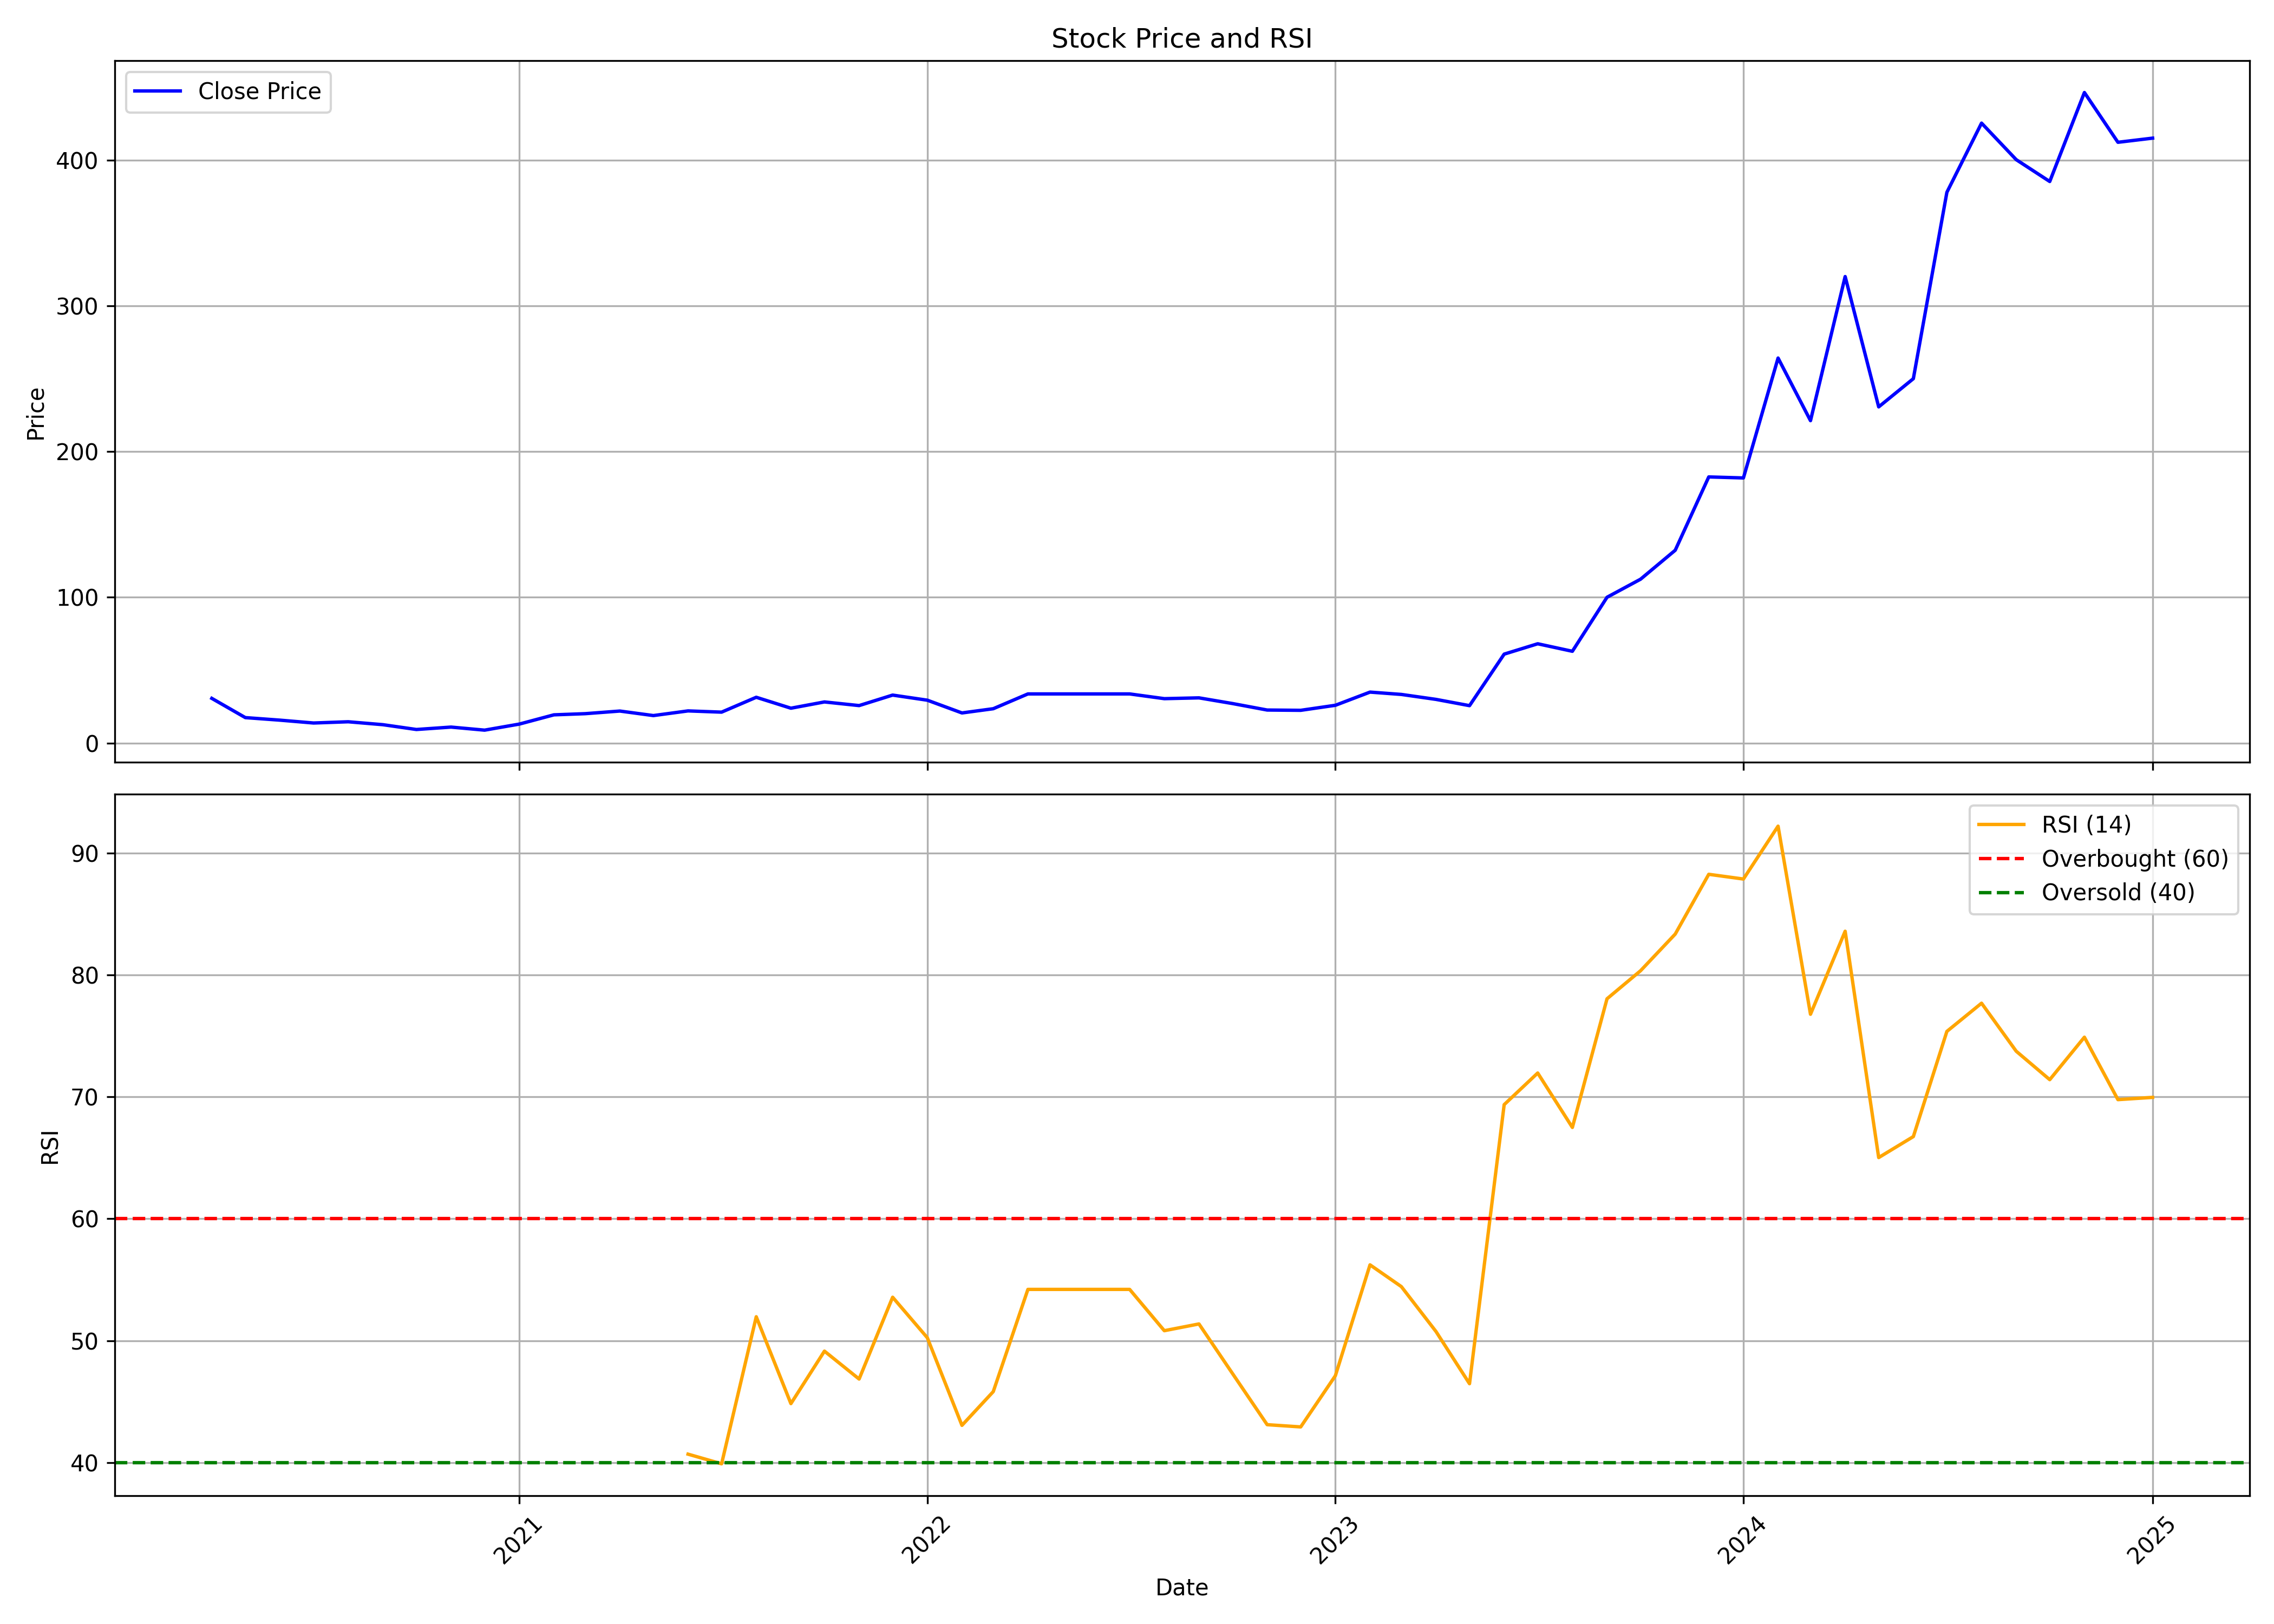

Values plotted in this chart, from the file beside it:
, Unnamed: 0.1, Unnamed: 0, date, symbol, open, high, low, close, volume, rsi
0, 0, 0, 2020-04-01, S&SPOWER, 14.4, 35.6, 14.4, 30.7, 34893, 
1, 1, 1, 2020-05-01, S&SPOWER, 30.7, 30.7, 13.8, 17.5, 43629, 
2, 2, 2, 2020-06-01, S&SPOWER, 18.35, 19.15, 15.5, 15.75, 63020, 
3, 3, 3, 2020-07-01, S&SPOWER, 15.75, 16.5, 13.6, 13.8, 58917, 
4, 4, 4, 2020-08-01, S&SPOWER, 13.75, 15.95, 13.25, 14.65, 55779, 
5, 5, 5, 2020-09-01, S&SPOWER, 14.5, 15.7, 12.4, 12.65, 36998, 
6, 6, 6, 2020-10-01, S&SPOWER, 12.65, 13.1, 9.3, 9.35, 16373, 
7, 7, 7, 2020-11-01, S&SPOWER, 9.0, 11.0, 8.1, 11.0, 11776, 
8, 8, 8, 2020-12-01, S&SPOWER, 11.55, 12.1, 8.85, 8.9, 5833, 
9, 9, 9, 2021-01-01, S&SPOWER, 8.85, 15.8, 8.85, 13.05, 41297, 
10, 10, 10, 2021-02-01, S&SPOWER, 13.05, 19.4, 12.45, 19.4, 70812, 
11, 11, 11, 2021-03-01, S&SPOWER, 20.35, 24.65, 18.4, 20.2, 282958, 
12, 12, 12, 2021-04-01, S&SPOWER, 19.55, 22.75, 19.0, 22.0, 27108, 
13, 13, 13, 2021-05-01, S&SPOWER, 22.0, 22.25, 18.75, 18.9, 117036, 
14, 14, 14, 2021-06-01, S&SPOWER, 19.8, 27.95, 19.0, 22.1, 140531, 40.69
15, 15, 15, 2021-07-01, S&SPOWER, 22.1, 22.7, 19.3, 21.25, 47089, 39.9
16, 16, 16, 2021-08-01, S&SPOWER, 22.2, 35.6, 18.35, 31.45, 264581, 51.96
17, 17, 17, 2021-09-01, S&SPOWER, 29.9, 29.9, 21.15, 23.95, 33220, 44.84
18, 18, 18, 2021-10-01, S&SPOWER, 23.9, 32.95, 23.9, 28.25, 81237, 49.14
19, 19, 19, 2021-11-01, S&SPOWER, 29.5, 38.65, 24.4, 25.75, 52243, 46.85
20, 20, 20, 2021-12-01, S&SPOWER, 24.95, 36.2, 22.7, 32.95, 37507, 53.56
21, 21, 21, 2022-01-01, S&SPOWER, 32.95, 32.95, 29.45, 29.45, 312, 50.24
22, 22, 22, 2022-02-01, S&SPOWER, 28.0, 28.0, 20.2, 20.7, 13012, 43.06
23, 23, 23, 2022-03-01, S&SPOWER, 20.7, 27.1, 19.7, 23.6, 14243, 45.82
24, 24, 24, 2022-04-01, S&SPOWER, 23.6, 37.0, 22.5, 33.75, 48212, 54.21
25, 25, 25, 2022-05-01, S&SPOWER, 33.75, 33.75, 33.75, 33.75, 0, 54.21
26, 26, 26, 2022-06-01, S&SPOWER, 33.75, 33.75, 33.75, 33.75, 0, 54.21
27, 27, 27, 2022-07-01, S&SPOWER, 33.75, 33.75, 33.75, 33.75, 0, 54.21
28, 28, 28, 2022-08-01, S&SPOWER, 32.1, 32.1, 30.5, 30.5, 30, 50.82
29, 29, 29, 2022-09-01, S&SPOWER, 29.0, 31.05, 17.55, 31.05, 47497, 51.37
30, 30, 30, 2022-10-01, S&SPOWER, 32.55, 32.6, 25.3, 27.15, 42575, 47.31
31, 31, 31, 2022-11-01, S&SPOWER, 25.8, 28.4, 20.1, 22.7, 28012, 43.11
32, 32, 32, 2022-12-01, S&SPOWER, 22.0, 23.95, 20.05, 22.5, 51303, 42.93
33, 33, 33, 2023-01-01, S&SPOWER, 22.5, 30.25, 21.5, 25.95, 55188, 47.12
34, 34, 34, 2023-02-01, S&SPOWER, 24.75, 37.0, 22.7, 35.0, 61070, 56.22
35, 35, 35, 2023-03-01, S&SPOWER, 35.0, 35.0, 33.3, 33.4, 1982, 54.44
36, 36, 36, 2023-04-01, S&SPOWER, 33.4, 33.4, 30.0, 30.0, 184, 50.75
37, 37, 37, 2023-05-01, S&SPOWER, 30.0, 30.0, 24.5, 25.7, 5866, 46.47
38, 38, 38, 2023-06-01, S&SPOWER, 26.95, 61.05, 26.95, 61.05, 159411, 69.36
39, 39, 39, 2023-07-01, S&SPOWER, 64.1, 70.4, 61.25, 68.15, 85842, 71.95
40, 40, 40, 2023-08-01, S&SPOWER, 66.8, 68.45, 59.1, 63.0, 33569, 67.49
41, 41, 41, 2023-09-01, S&SPOWER, 65.55, 100.1, 60.25, 100.1, 44097, 78.04
42, 42, 42, 2023-10-01, S&SPOWER, 100.1, 112.4, 98.05, 112.4, 34220, 80.34
43, 43, 43, 2023-11-01, S&SPOWER, 118.1, 146.4, 114.0, 132.3, 71265, 83.35
44, 44, 44, 2023-12-01, S&SPOWER, 134.8, 190.1, 131.7, 182.6, 80782, 88.25
45, 45, 45, 2024-01-01, S&SPOWER, 178.9, 182.0, 168.6, 181.9, 55444, 87.86
46, 46, 46, 2024-02-01, S&SPOWER, 185.5, 274.9, 185.5, 264.1, 67791, 92.2
47, 47, 47, 2024-03-01, S&SPOWER, 269.0, 302.8, 220.5, 221.2, 91296, 76.77
48, 48, 48, 2024-04-01, S&SPOWER, 225.6, 340, 221.2, 320, 69125, 83.58
49, 49, 49, 2024-05-01, S&SPOWER, 320, 320, 230.6, 230.6, 68755, 65.02
50, 50, 50, 2024-06-01, S&SPOWER, 219.1, 293.9, 216.0, 250.0, 96712, 66.74
51, 51, 51, 2024-07-01, S&SPOWER, 255.0, 385.5, 255.0, 377.9, 65166, 75.37
52, 52, 52, 2024-08-01, S&SPOWER, 370.3, 425.3, 355.6, 425.3, 53218, 77.68
53, 53, 53, 2024-09-01, S&SPOWER, 433.8, 447.6, 339.5, 400.2, 52290, 73.74
54, 54, 54, 2024-10-01, S&SPOWER, 412, 450.0, 365.5, 385.2, 68536, 71.41
55, 55, 55, 2024-11-01, S&SPOWER, 397.0, 474.1, 361.0, 446.3, 41185, 74.89
56, 56, 56, 2024-12-01, S&SPOWER, 437.4, 493.8, 411.3, 412.1, 21294, 69.77
57, 57, 57, 2025-01-01, S&SPOWER, 409.8, 459.8, 361.4, 415.0, 71110, 69.96
